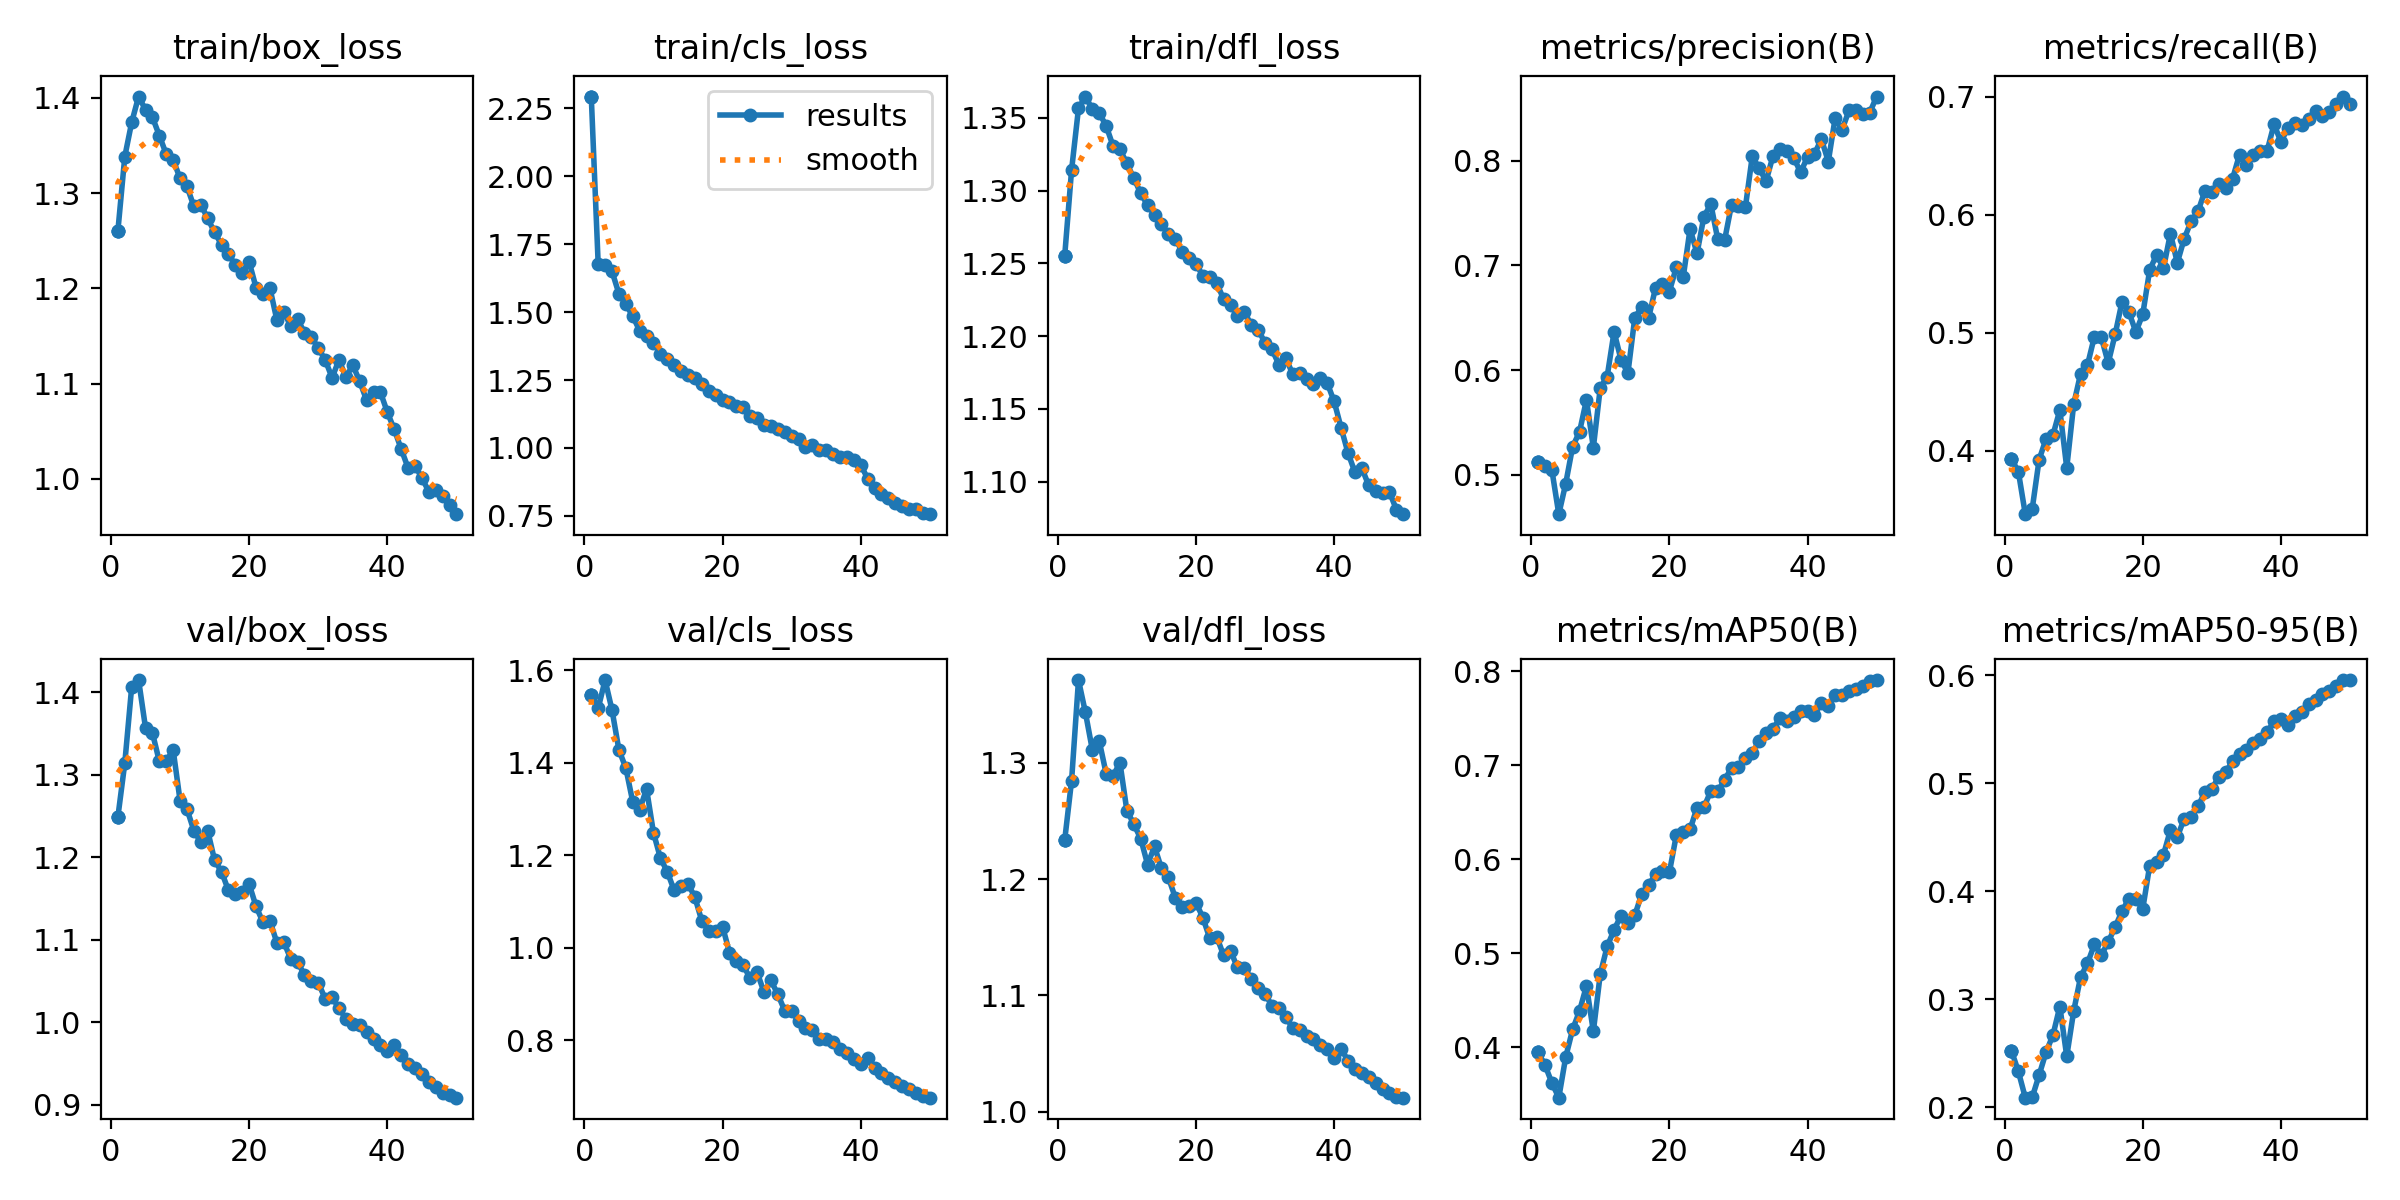

The table this chart was drawn from, first rows:
epoch, time, train/box_loss, train/cls_loss, train/dfl_loss, metrics/precision(B), metrics/recall(B), metrics/mAP50(B), metrics/mAP50-95(B), val/box_loss, val/cls_loss, val/dfl_loss, lr/pg0, lr/pg1, lr/pg2
1, 75.14, 1.26, 2.294, 1.255, 0.512, 0.3932, 0.3947, 0.252, 1.249, 1.547, 1.233, 0.000255, 0.000255, 0.000255
1, 74.87, 1.26, 2.294, 1.255, 0.512, 0.3932, 0.3947, 0.252, 1.249, 1.547, 1.233, 0.000255, 0.000255, 0.000255
1, 69.23, 1.26, 2.294, 1.255, 0.512, 0.3932, 0.3947, 0.252, 1.249, 1.547, 1.233, 0.000255, 0.000255, 0.000255
2, 135.1, 1.338, 1.677, 1.314, 0.5086, 0.3822, 0.3812, 0.2329, 1.314, 1.517, 1.284, 0.0005012, 0.0005012, 0.0005012
3, 201, 1.374, 1.672, 1.357, 0.5043, 0.3463, 0.3621, 0.2087, 1.407, 1.578, 1.371, 0.0007373, 0.0007373, 0.0007373
4, 265.5, 1.401, 1.65, 1.365, 0.4621, 0.3508, 0.3465, 0.2089, 1.415, 1.514, 1.343, 0.0007233, 0.0007233, 0.0007233
5, 330.2, 1.387, 1.568, 1.356, 0.4914, 0.3925, 0.3896, 0.2296, 1.357, 1.427, 1.311, 0.0007081, 0.0007081, 0.0007081
6, 395.4, 1.38, 1.529, 1.353, 0.5266, 0.4101, 0.419, 0.2507, 1.351, 1.388, 1.319, 0.0006929, 0.0006929, 0.0006929
7, 459.9, 1.36, 1.485, 1.345, 0.5409, 0.4134, 0.4386, 0.2666, 1.316, 1.315, 1.291, 0.0006776, 0.0006776, 0.0006776
8, 524.1, 1.341, 1.432, 1.331, 0.5715, 0.4347, 0.4653, 0.2931, 1.317, 1.298, 1.289, 0.0006624, 0.0006624, 0.0006624
9, 588.3, 1.335, 1.413, 1.328, 0.5258, 0.3856, 0.417, 0.2469, 1.33, 1.343, 1.3, 0.0006472, 0.0006472, 0.0006472
10, 652.5, 1.315, 1.388, 1.319, 0.5829, 0.4393, 0.4779, 0.2887, 1.269, 1.248, 1.259, 0.000632, 0.000632, 0.000632
11, 717.6, 1.307, 1.347, 1.309, 0.5938, 0.4654, 0.5073, 0.3205, 1.258, 1.194, 1.247, 0.0006167, 0.0006167, 0.0006167
12, 783.7, 1.286, 1.327, 1.298, 0.6366, 0.4727, 0.5249, 0.3331, 1.232, 1.164, 1.235, 0.0006015, 0.0006015, 0.0006015
13, 847.5, 1.288, 1.304, 1.29, 0.6099, 0.4969, 0.5401, 0.3505, 1.218, 1.124, 1.212, 0.0005863, 0.0005863, 0.0005863
14, 913.4, 1.273, 1.284, 1.284, 0.5969, 0.4964, 0.5322, 0.3405, 1.232, 1.132, 1.228, 0.0005711, 0.0005711, 0.0005711
15, 978.1, 1.259, 1.267, 1.277, 0.6501, 0.4745, 0.5405, 0.3529, 1.196, 1.138, 1.209, 0.0005558, 0.0005558, 0.0005558
16, 1043, 1.246, 1.258, 1.27, 0.6603, 0.4987, 0.5629, 0.3666, 1.183, 1.108, 1.202, 0.0005406, 0.0005406, 0.0005406
17, 1108, 1.236, 1.233, 1.267, 0.65, 0.5265, 0.5727, 0.3815, 1.16, 1.057, 1.184, 0.0005254, 0.0005254, 0.0005254
18, 1175, 1.225, 1.21, 1.258, 0.6786, 0.5175, 0.5839, 0.3929, 1.156, 1.035, 1.176, 0.0005102, 0.0005102, 0.0005102
19, 1241, 1.216, 1.193, 1.253, 0.6823, 0.5008, 0.5877, 0.3923, 1.158, 1.036, 1.177, 0.0004949, 0.0004949, 0.0004949
20, 1308, 1.228, 1.178, 1.249, 0.6751, 0.5158, 0.5859, 0.3836, 1.167, 1.045, 1.18, 0.0004797, 0.0004797, 0.0004797
21, 1371, 1.201, 1.17, 1.242, 0.6981, 0.5533, 0.6254, 0.4234, 1.14, 0.9892, 1.167, 0.0004645, 0.0004645, 0.0004645
22, 1435, 1.194, 1.153, 1.241, 0.6886, 0.5662, 0.6288, 0.4267, 1.121, 0.9703, 1.149, 0.0004492, 0.0004492, 0.0004492
23, 1500, 1.2, 1.149, 1.236, 0.7352, 0.5549, 0.6317, 0.4337, 1.123, 0.9616, 1.15, 0.000434, 0.000434, 0.000434
24, 1564, 1.167, 1.118, 1.225, 0.7115, 0.5842, 0.6548, 0.4564, 1.097, 0.9331, 1.135, 0.0004188, 0.0004188, 0.0004188
25, 1628, 1.175, 1.112, 1.221, 0.7467, 0.5595, 0.6552, 0.4501, 1.097, 0.9465, 1.138, 0.0004036, 0.0004036, 0.0004036
26, 1691, 1.161, 1.084, 1.214, 0.7587, 0.5798, 0.6726, 0.467, 1.077, 0.9035, 1.124, 0.0003883, 0.0003883, 0.0003883
27, 1755, 1.168, 1.079, 1.216, 0.7252, 0.5947, 0.6722, 0.4684, 1.073, 0.9288, 1.124, 0.0003731, 0.0003731, 0.0003731
28, 1818, 1.153, 1.069, 1.208, 0.7245, 0.603, 0.6845, 0.4785, 1.058, 0.8987, 1.114, 0.0003579, 0.0003579, 0.0003579
29, 1882, 1.149, 1.06, 1.204, 0.7582, 0.6206, 0.6971, 0.4918, 1.049, 0.8632, 1.107, 0.0003427, 0.0003427, 0.0003427
30, 1945, 1.137, 1.044, 1.195, 0.7572, 0.6196, 0.6978, 0.4947, 1.048, 0.8618, 1.101, 0.0003274, 0.0003274, 0.0003274
31, 2009, 1.125, 1.032, 1.191, 0.7556, 0.6259, 0.7081, 0.5058, 1.028, 0.8411, 1.091, 0.0003122, 0.0003122, 0.0003122
32, 2072, 1.106, 1.004, 1.18, 0.8045, 0.6227, 0.7133, 0.5101, 1.031, 0.8268, 1.089, 0.000297, 0.000297, 0.000297
33, 2136, 1.125, 1.01, 1.185, 0.7928, 0.6308, 0.7253, 0.5202, 1.017, 0.8215, 1.082, 0.0002818, 0.0002818, 0.0002818
34, 2199, 1.107, 0.9928, 1.174, 0.7807, 0.6511, 0.7343, 0.5271, 1.004, 0.8026, 1.072, 0.0002665, 0.0002665, 0.0002665
35, 2263, 1.119, 0.9924, 1.174, 0.8049, 0.6427, 0.7389, 0.5308, 0.9975, 0.8018, 1.071, 0.0002513, 0.0002513, 0.0002513
36, 2327, 1.102, 0.9778, 1.17, 0.8112, 0.6512, 0.7497, 0.5367, 0.9961, 0.7959, 1.065, 0.0002361, 0.0002361, 0.0002361
37, 2391, 1.083, 0.9649, 1.167, 0.8094, 0.6546, 0.7473, 0.5406, 0.9881, 0.7807, 1.062, 0.0002209, 0.0002209, 0.0002209
38, 2454, 1.092, 0.9676, 1.171, 0.8028, 0.6544, 0.7508, 0.5468, 0.9799, 0.7728, 1.058, 0.0002056, 0.0002056, 0.0002056
39, 2518, 1.091, 0.9539, 1.168, 0.7891, 0.677, 0.7571, 0.5575, 0.9724, 0.7599, 1.054, 0.0001904, 0.0001904, 0.0001904
40, 2584, 1.07, 0.9374, 1.155, 0.804, 0.6617, 0.7581, 0.5593, 0.9651, 0.7478, 1.047, 0.0001752, 0.0001752, 0.0001752
41, 2648, 1.052, 0.8868, 1.137, 0.8067, 0.6741, 0.7536, 0.5534, 0.9722, 0.7613, 1.054, 0.00016, 0.00016, 0.00016
42, 2711, 1.031, 0.8508, 1.12, 0.8209, 0.678, 0.7665, 0.5619, 0.9599, 0.7399, 1.044, 0.0001447, 0.0001447, 0.0001447
43, 2774, 1.012, 0.8321, 1.107, 0.7994, 0.6764, 0.7628, 0.5657, 0.9487, 0.7296, 1.037, 0.0001295, 0.0001295, 0.0001295
44, 2838, 1.014, 0.8153, 1.109, 0.8414, 0.6812, 0.7746, 0.5731, 0.9443, 0.7184, 1.034, 0.0001143, 0.0001143, 0.0001143
45, 2901, 1.001, 0.7979, 1.097, 0.83, 0.6882, 0.7749, 0.5771, 0.9373, 0.7083, 1.03, 9.90472e-05, 9.90472e-05, 9.90472e-05
46, 2964, 0.9868, 0.7866, 1.094, 0.8483, 0.6839, 0.7787, 0.5828, 0.928, 0.7001, 1.025, 8.3821e-05, 8.3821e-05, 8.3821e-05
47, 3027, 0.988, 0.7752, 1.092, 0.8488, 0.6871, 0.7809, 0.5851, 0.9212, 0.6935, 1.019, 6.85948e-05, 6.85948e-05, 6.85948e-05
48, 3090, 0.9819, 0.7758, 1.093, 0.8451, 0.6938, 0.7846, 0.5901, 0.9138, 0.6854, 1.016, 5.33686e-05, 5.33686e-05, 5.33686e-05
49, 3152, 0.9728, 0.7618, 1.081, 0.8462, 0.7004, 0.7891, 0.5953, 0.9116, 0.6787, 1.013, 3.81424e-05, 3.81424e-05, 3.81424e-05
50, 3215, 0.9631, 0.756, 1.078, 0.8616, 0.6938, 0.7905, 0.5954, 0.9085, 0.6754, 1.012, 2.29162e-05, 2.29162e-05, 2.29162e-05
